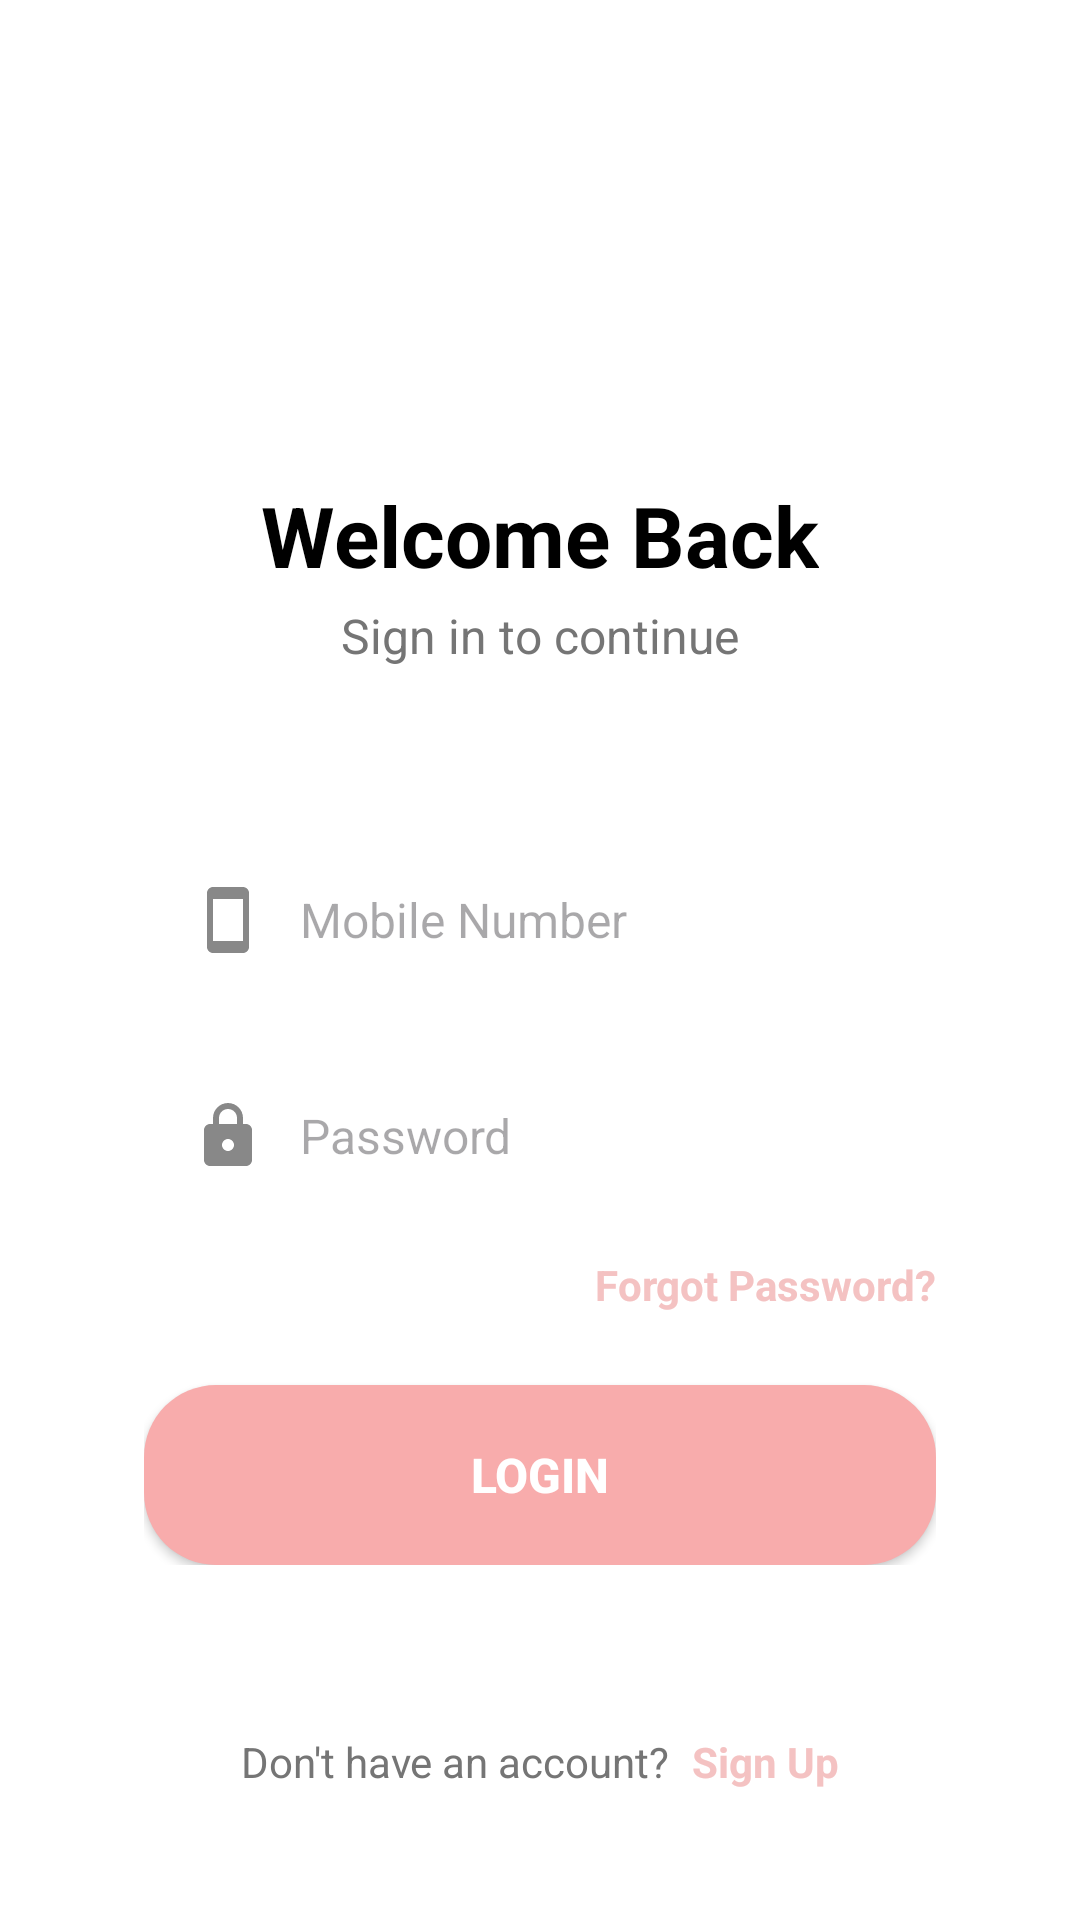

Produce the Android XML layout that renders to this screen, including the resource entries it uses.
<!-- AndroidManifest.xml: activity theme Theme.Tricholens -->
<!-- res/layout/activity_login.xml -->
<?xml version="1.0" encoding="utf-8"?>
<androidx.constraintlayout.widget.ConstraintLayout xmlns:android="http://schemas.android.com/apk/res/android"
    xmlns:app="http://schemas.android.com/apk/res-auto"
    android:layout_width="match_parent"
    android:layout_height="match_parent"
    android:background="@android:color/white"
    android:padding="24dp">

    
    <LinearLayout
        android:id="@+id/main_content"
        android:layout_width="match_parent"
        android:layout_height="wrap_content"
        android:orientation="vertical"
        android:gravity="center"
        app:layout_constraintTop_toTopOf="parent"
        app:layout_constraintBottom_toBottomOf="parent"
        app:layout_constraintStart_toStartOf="parent"
        app:layout_constraintEnd_toEndOf="parent">

        <ImageView
            android:id="@+id/logoImage"
            android:layout_width="100dp"
            android:layout_height="100dp"
            android:src="@drawable/ic_launcher"
            android:layout_marginBottom="16dp" />

        <TextView
            android:layout_width="wrap_content"
            android:layout_height="wrap_content"
            android:text="Welcome Back"
            android:textSize="28sp"
            android:textStyle="bold"
            android:textColor="@color/appText"
            android:layout_marginBottom="4dp" />

        <TextView
            android:layout_width="wrap_content"
            android:layout_height="wrap_content"
            android:text="Sign in to continue"
            android:textSize="16sp"
            android:textColor="#757575"
            android:layout_marginBottom="32dp" />

        
        <LinearLayout
            android:layout_width="match_parent"
            android:layout_height="wrap_content"
            android:orientation="vertical"
            android:background="@drawable/bg_input_field"
            android:backgroundTint="#FFFFFF"
            android:elevation="8dp"
            android:padding="24dp"
            android:gravity="center_horizontal">

            <EditText
                android:id="@+id/editUsername"
                android:layout_width="match_parent"
                android:layout_height="56dp"
                android:hint="Mobile Number"
                android:inputType="phone"
                android:background="@drawable/bg_input_field"
                android:paddingStart="16dp"
                android:paddingEnd="16dp"
                android:drawableStart="@drawable/ic_phone"
                android:drawablePadding="12dp"
                android:layout_marginBottom="16dp"
                android:textSize="16sp" />

            <EditText
                android:id="@+id/editPassword"
                android:layout_width="match_parent"
                android:layout_height="56dp"
                android:hint="Password"
                android:inputType="textPassword"
                android:background="@drawable/bg_input_field"
                android:paddingStart="16dp"
                android:paddingEnd="16dp"
                android:drawableStart="@drawable/ic_lock"
                android:drawablePadding="12dp"
                android:layout_marginBottom="12dp"
                android:textSize="16sp" />

            <TextView
                android:id="@+id/forgotPassword"
                android:layout_width="wrap_content"
                android:layout_height="wrap_content"
                android:text="Forgot Password?"
                android:textColor="@color/appPink"
                android:textStyle="bold"
                android:layout_gravity="end"
                android:layout_marginBottom="24dp"
                android:clickable="true"
                android:focusable="true"/>

            <Button
                android:id="@+id/signInButton"
                android:layout_width="match_parent"
                android:layout_height="60dp"
                android:text="LOGIN"
                android:textSize="16sp"
                android:textStyle="bold"
                android:textColor="@android:color/white"
                android:background="@drawable/bg_button_primary"
                android:elevation="4dp" />
        </LinearLayout>

        <LinearLayout
            android:layout_width="wrap_content"
            android:layout_height="wrap_content"
            android:orientation="horizontal"
            android:layout_marginTop="32dp">

            <TextView
                android:layout_width="wrap_content"
                android:layout_height="wrap_content"
                android:text="Don't have an account? "
                android:textColor="#757575" />

            <TextView
                android:id="@+id/signUpText"
                android:layout_width="wrap_content"
                android:layout_height="wrap_content"
                android:text="Sign Up"
                android:textColor="@color/appPink"
                android:textStyle="bold"
                android:paddingStart="4dp"
                android:clickable="true"
                android:focusable="true"/>
        </LinearLayout>
    </LinearLayout>
</androidx.constraintlayout.widget.ConstraintLayout>
<!-- resources referenced by this layout -->
<resources>
  <color name="appPink">#F4C2C2</color>
  <color name="appText">#000000</color>
  <!-- drawable bg_button_primary (drawable) -->
  <?xml version="1.0" encoding="utf-8"?>
  <shape xmlns:android="http://schemas.android.com/apk/res/android">
      <solid android:color="#F8ACAC"/>
      <corners android:radius="24dp"/>
  </shape>
  <!-- drawable ic_launcher: png bitmap (mipmap, 57529 bytes) -->
  <!-- drawable ic_lock (drawable) -->
  <vector xmlns:android="http://schemas.android.com/apk/res/android"
      android:width="24dp"
      android:height="24dp"
      android:viewportWidth="24"
      android:viewportHeight="24">
    <path
        android:fillColor="#888888"
        android:pathData="M18,8h-1V6c0,-2.76 -2.24,-5 -5,-5S7,3.24 7,6v2H6c-1.1,0 -2,0.9 -2,2v10c0,1.1 0.9,2 2,2h12c1.1,0 2,-0.9 2,-2V10c0,-1.1 -0.9,-2 -2,-2zM12,17c-1.1,0 -2,-0.9 -2,-2 0,-1.1 0.9,-2 2,-2s2,0.9 2,2 -0.9,2 -2,2zM9,8V6c0,-1.66 1.34,-3 3,-3s3,1.34 3,3v2H9z"/>
  </vector>
  <!-- drawable ic_phone (drawable) -->
  <vector xmlns:android="http://schemas.android.com/apk/res/android"
      android:width="24dp"
      android:height="24dp"
      android:viewportWidth="24"
      android:viewportHeight="24">
    <path
        android:fillColor="#888888"
        android:pathData="M17,1.01L7,1c-1.1,0 -2,0.9 -2,2v18c0,1.1 0.9,2 2,2h10c1.1,0 2,-0.9 2,-2V3c0,-1.1 -0.9,-1.99 -2,-1.99zM17,19H7V5h10v14z"/>
  </vector>
  <style name="Theme.Tricholens" parent="Theme.Material3.DayNight.NoActionBar">
          <item name="colorPrimary">@color/appPink</item>
          <item name="colorOnPrimary">@color/white</item>
  
          <item name="colorSecondary">@color/appGray</item>
          <item name="colorOnSecondary">@color/appText</item>
  
          <item name="android:windowBackground">@color/white</item>
      </style>
  <color name="white">#FFFFFF</color>
  <color name="appGray">#F5F5F5</color>
</resources>
